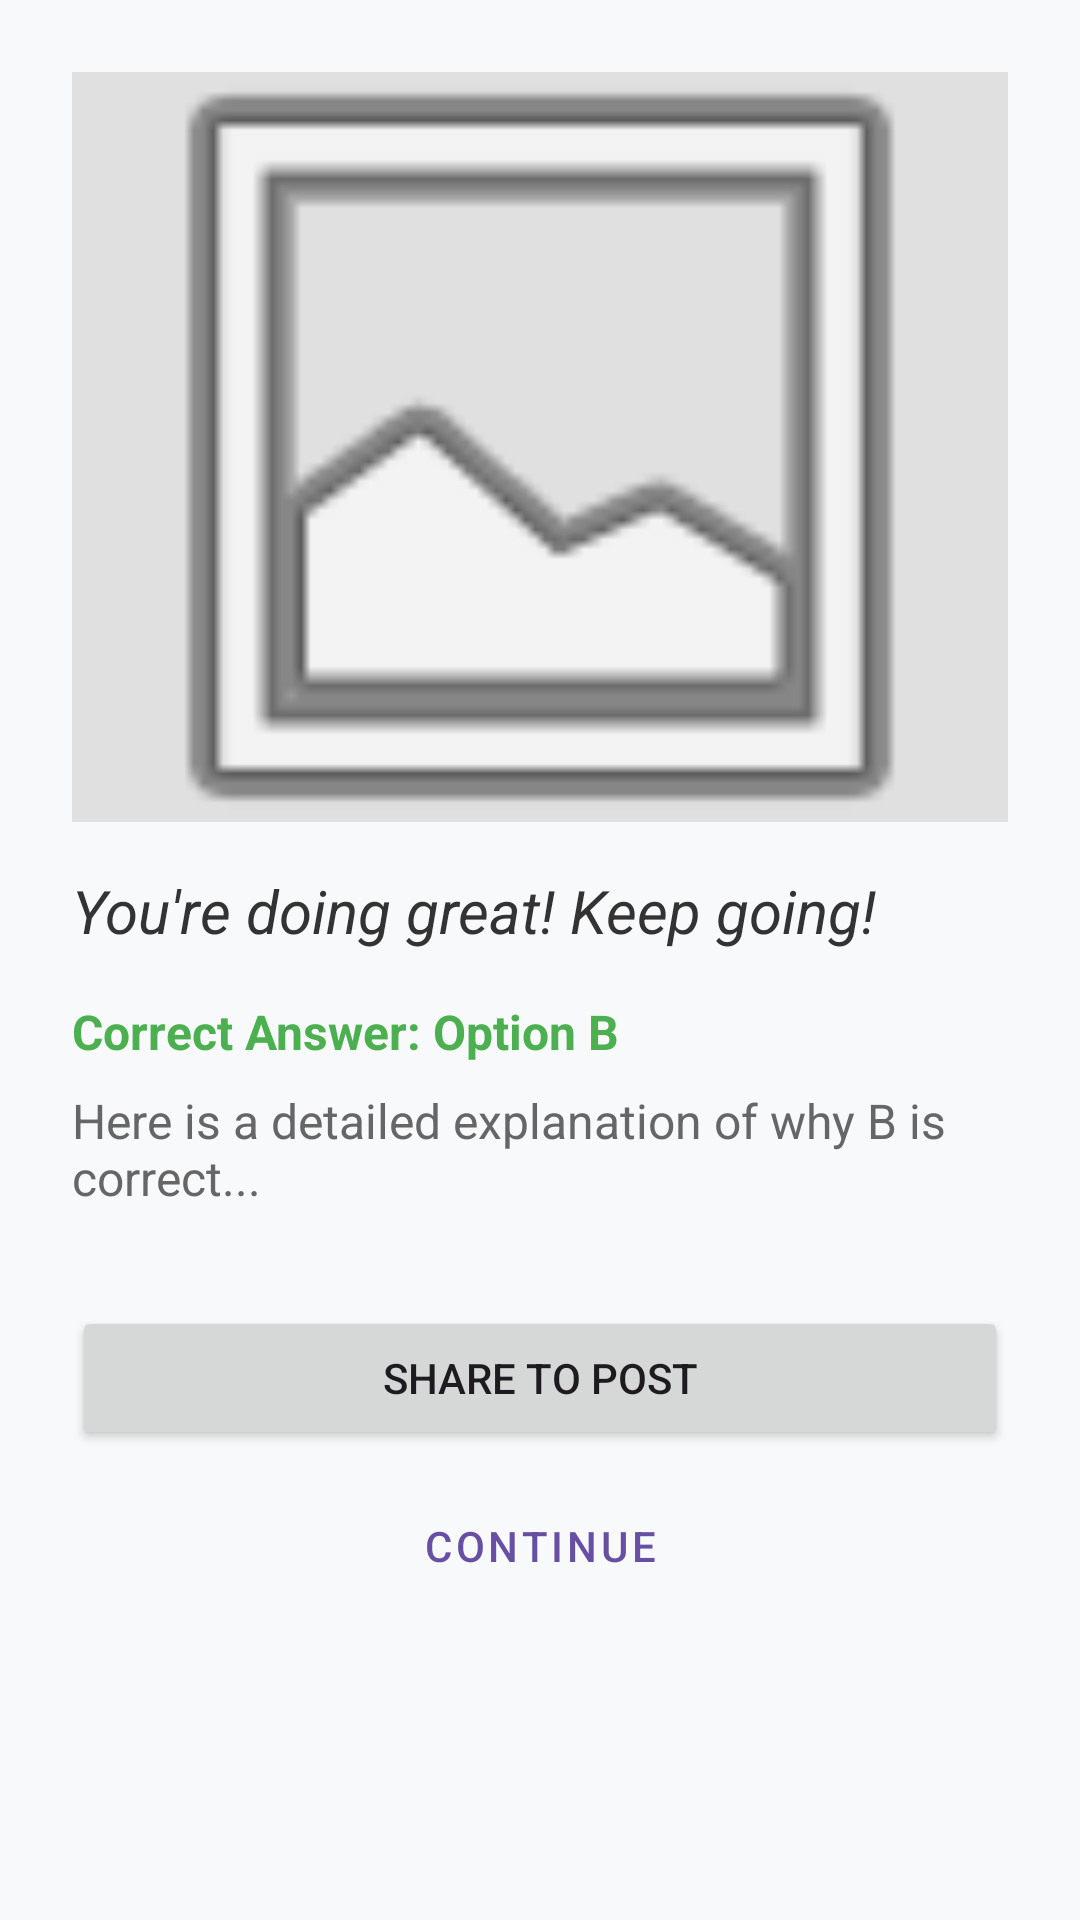

Layout XML and referenced resources for this Android screen:
<!-- AndroidManifest.xml: application theme Theme.COMP2100Hackthon -->
<!-- res/layout/activity_feedback.xml -->
<?xml version="1.0" encoding="utf-8"?>
<androidx.core.widget.NestedScrollView
    xmlns:android="http://schemas.android.com/apk/res/android"
    xmlns:app="http://schemas.android.com/apk/res-auto"
    android:layout_width="match_parent"
    android:layout_height="match_parent"
    android:background="#F8F9FA">

    <androidx.constraintlayout.widget.ConstraintLayout
        android:layout_width="match_parent"
        android:layout_height="wrap_content"
        android:padding="24dp">

        
        <ImageView
            android:id="@+id/imgMeme"
            android:layout_width="match_parent"
            android:layout_height="250dp"
            android:scaleType="centerCrop"
            android:background="#E0E0E0"
            android:src="@android:drawable/ic_menu_gallery"
            app:layout_constraintTop_toTopOf="parent" />

        
        <TextView
            android:id="@+id/tvQuote"
            android:layout_width="match_parent"
            android:layout_height="wrap_content"
            android:layout_marginTop="16dp"
            android:text="You're doing great! Keep going!"
            android:textSize="20sp"
            android:textStyle="italic"
            android:textColor="#333333"
            app:layout_constraintTop_toBottomOf="@id/imgMeme" />

        
        <TextView
            android:id="@+id/tvCorrectAnswer"
            android:layout_width="match_parent"
            android:layout_height="wrap_content"
            android:layout_marginTop="16dp"
            android:text="Correct Answer: Option B"
            android:textSize="16sp"
            android:textStyle="bold"
            android:textColor="#4CAF50"
            app:layout_constraintTop_toBottomOf="@id/tvQuote" />

        
        <TextView
            android:id="@+id/tvExplanation"
            android:layout_width="match_parent"
            android:layout_height="wrap_content"
            android:layout_marginTop="8dp"
            android:text="Here is a detailed explanation of why B is correct..."
            android:textSize="16sp"
            android:textColor="#666666"
            app:layout_constraintTop_toBottomOf="@id/tvCorrectAnswer" />

        
        <Button
            android:id="@+id/btnShareToPost"
            android:layout_width="match_parent"
            android:layout_height="wrap_content"
            android:layout_marginTop="32dp"
            android:text="Share to Post"
            app:layout_constraintTop_toBottomOf="@id/tvExplanation" />

        
        <Button
            android:id="@+id/btnBackToQuiz"
            android:layout_width="match_parent"
            android:layout_height="wrap_content"
            android:layout_marginTop="8dp"
            android:text="Continue"
            style="@style/Widget.MaterialComponents.Button.OutlinedButton"
            app:layout_constraintTop_toBottomOf="@id/btnShareToPost" />

    </androidx.constraintlayout.widget.ConstraintLayout>
</androidx.core.widget.NestedScrollView>
<!-- resources referenced by this layout -->
<resources>
  <style name="Theme.COMP2100Hackthon" parent="Base.Theme.COMP2100Hackthon" />
  <style name="Base.Theme.COMP2100Hackthon" parent="Theme.Material3.DayNight.NoActionBar">
          
          
      </style>
</resources>
